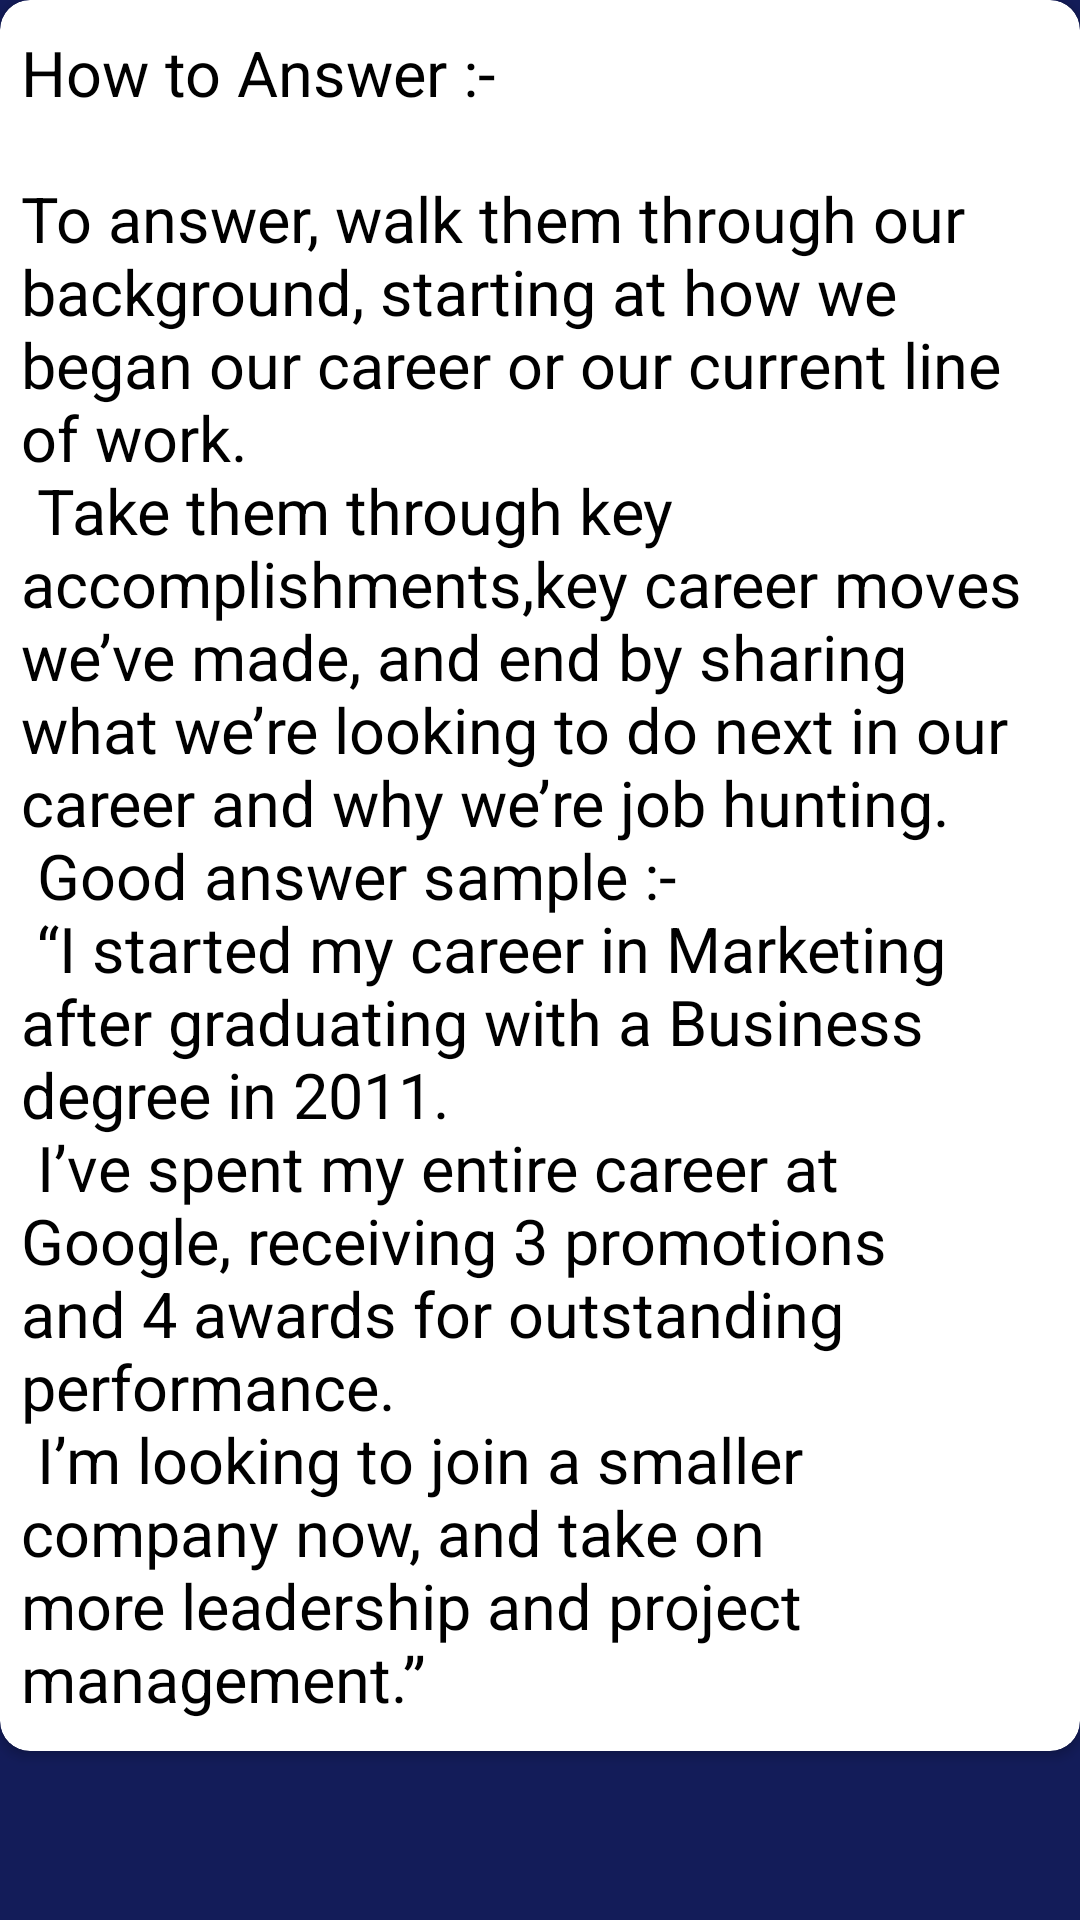

This screen was rendered from an Android layout file. Write that file and the resources it references.
<!-- AndroidManifest.xml: application theme Theme.EnjayInterviewApp -->
<!-- res/layout/custom_dialog_box.xml -->
<?xml version="1.0" encoding="utf-8"?>
<ScrollView xmlns:android="http://schemas.android.com/apk/res/android"
    xmlns:app="http://schemas.android.com/apk/res-auto"
    android:orientation="vertical"
    android:layout_width="match_parent"
    android:layout_height="match_parent"
    android:background="@color/bg">

    <androidx.cardview.widget.CardView
        android:layout_width="match_parent"
        android:layout_height="wrap_content"
        app:cardCornerRadius="10dp"
        >

        <TextView
            android:id="@+id/text_answer"
            android:layout_width="match_parent"
            android:layout_height="wrap_content"
            android:textColor="@color/black"
            android:textSize="21dp"
            android:text="@string/number1"
            android:layout_marginTop="10dp"
            android:layout_marginBottom="10dp"
            android:layout_marginHorizontal="7dp"
            />

    </androidx.cardview.widget.CardView>

</ScrollView>
<!-- resources referenced by this layout -->
<resources>
  <color name="bg">#131C59</color>
  <color name="black">#FF000000</color>
  <string name="number1">How to Answer :-\n\nTo answer, walk them through our background, starting at how we began our career or our current line of work.\n
  Take them through key accomplishments,key career moves we’ve made, and end by sharing what we’re looking to do next in our career and why we’re job hunting.\n
  Good answer sample :-\n
  “I started my career in Marketing after graduating with a Business degree in 2011.\n
  I’ve spent my entire career at Google, receiving 3 promotions and 4 awards for outstanding performance.\n
  I’m looking to join a smaller company now, and take on more leadership and project management.”</string>
  <style name="Theme.EnjayInterviewApp" parent="Theme.MaterialComponents.DayNight.NoActionBar">
          
          <item name="colorPrimary">@color/purple_500</item>
          <item name="colorPrimaryVariant">@color/purple_700</item>
          <item name="colorOnPrimary">@color/white</item>
          
          <item name="colorSecondary">@color/teal_200</item>
          <item name="colorSecondaryVariant">@color/teal_700</item>
          <item name="colorOnSecondary">@color/black</item>
          
          <item name="android:statusBarColor">?attr/colorPrimaryVariant</item>
          
      </style>
  <color name="purple_500">#131C59</color>
  <color name="purple_700">#1F357A</color>
  <color name="white">#FFFFFFFF</color>
  <color name="teal_200">#FF03DAC5</color>
  <color name="teal_700">#FF018786</color>
</resources>
